Run: headless pygame with SDL's dummy video driver; simulated clock (each Clock.tick advances the game by its frame time, no real sleeping); random seed 0; keys injected as events and as key.get_pressed() state; mouse plan: one left click at the window centre at the start of phase 2, then a move to the lower-right quarter at the start of phase 3.
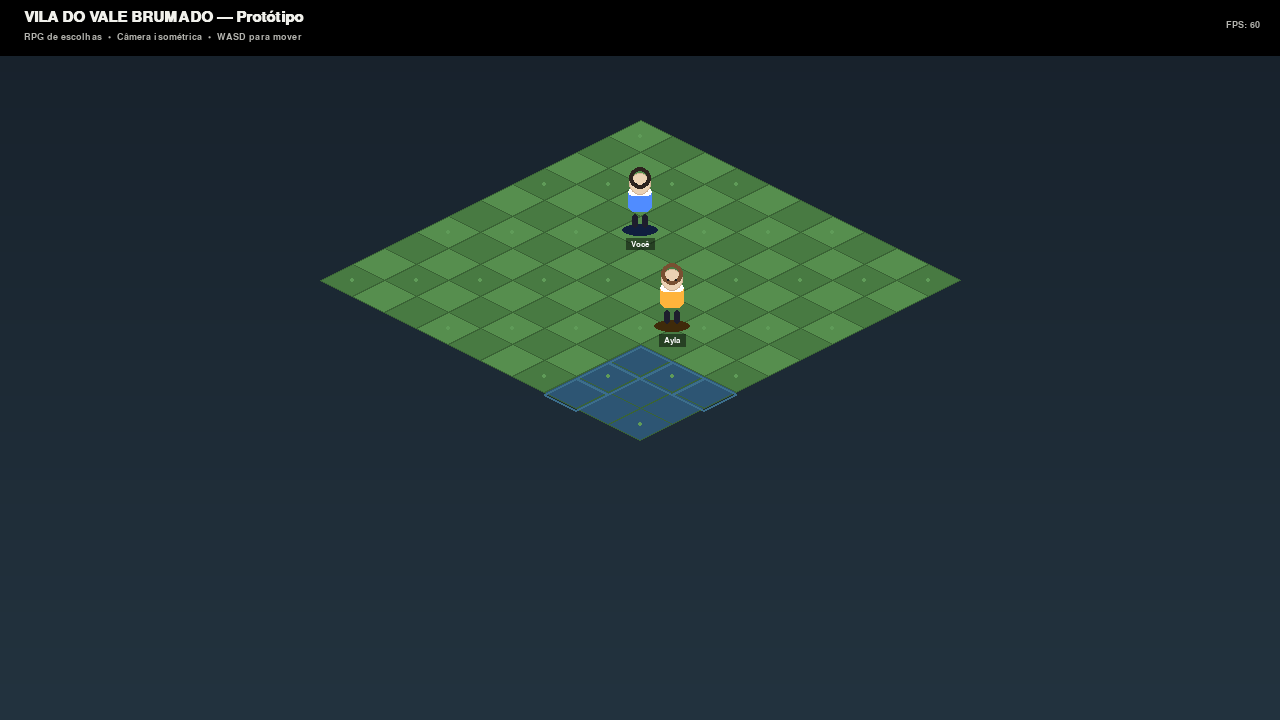
Frame 1 of 4 · flips 1–60 · no input
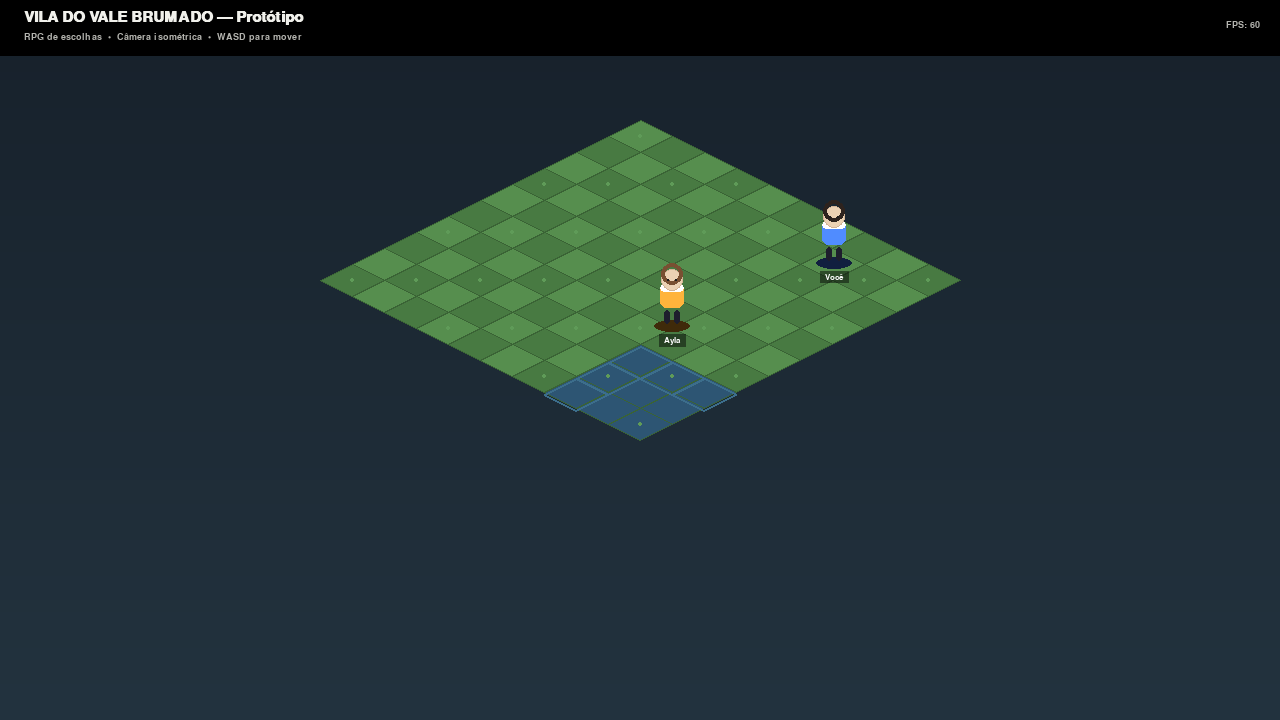
Frame 2 of 4 · flips 61–180 · clicked the window centre · tapped SPACE, RETURN · held RIGHT (→), D
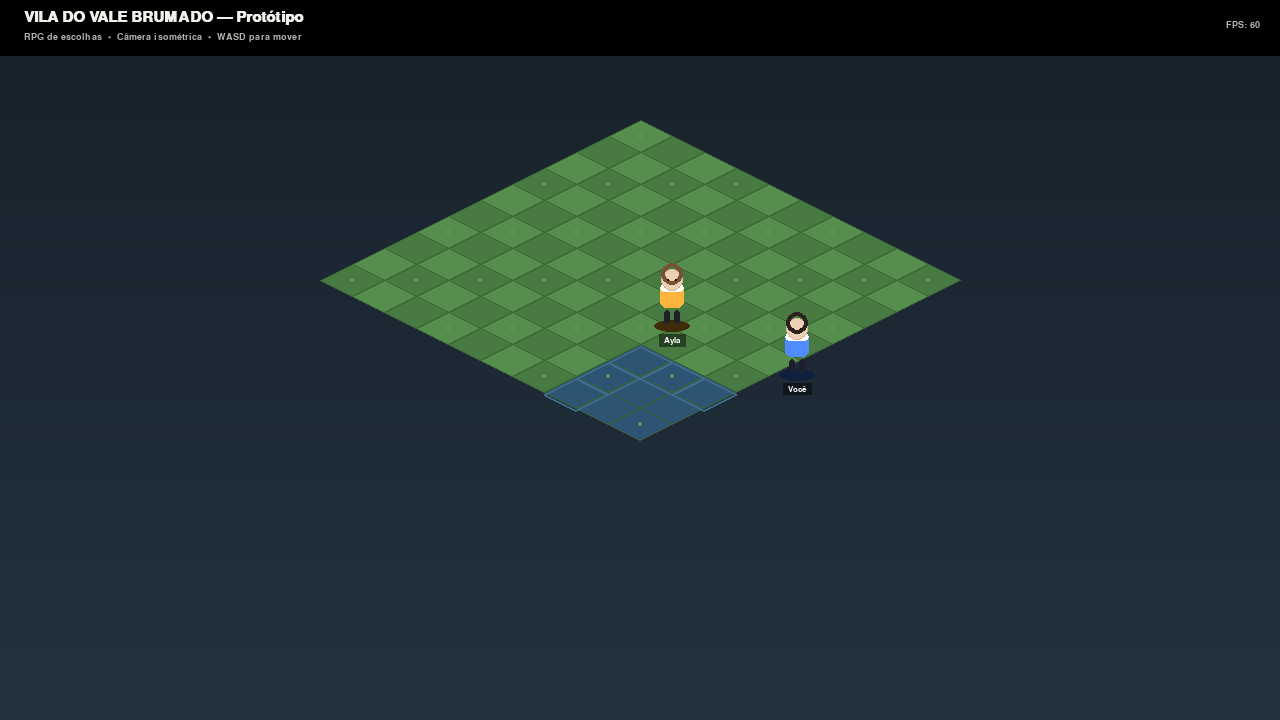
Frame 3 of 4 · flips 181–300 · moved the mouse to the lower-right quarter · held DOWN (↓), S
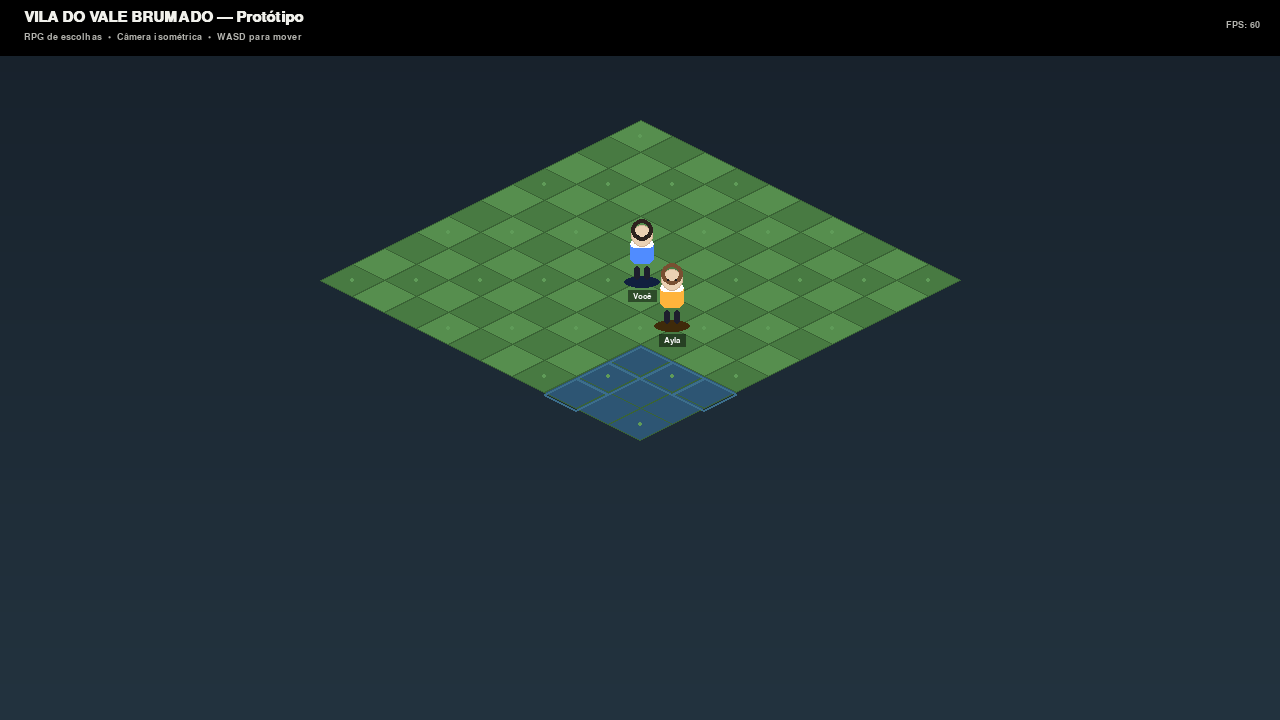
Frame 4 of 4 · flips 301–420 · held LEFT (←), A, UP (↑), W

The pygame program that drew these frames:

"""
RPG Isométrico 2D - Protótipo de Visualização
Protagonista + NPC com conversa de apresentação com escolhas

Controles:
- WASD / Setas: mover protagonista
- E: interagir com NPC (quando perto)
- 1,2,3 ou Mouse: escolher opção de diálogo
- ESC: fechar diálogo / sair

Requisitos: pip install pygame
Rodar: python main.py
"""

import pygame
import sys
import math

# --- Configurações ---
LARGURA, ALTURA = 1280, 720
FPS = 60

TILE_W, TILE_H = 64, 32  # tamanho do tile isométrico
MAP_W, MAP_H = 10, 10

CORES = {
    "bg": (23, 33, 43),
    "grama_claro": (86, 142, 78),
    "grama_escuro": (72, 122, 66),
    "grama_borda": (58, 99, 53),
    "agua": (45, 85, 115),
    "player": (80, 140, 255),
    "player_sombra": (50, 90, 180),
    "npc": (255, 180, 60),
    "npc_sombra": (180, 120, 30),
    "texto": (240, 240, 235),
    "texto_sec": (180, 180, 175),
    "caixa": (28, 32, 40),
    "caixa_borda": (70, 75, 85),
    "escolha_hover": (45, 50, 65),
    "escolha_borda": (90, 95, 110),
    "destaque": (255, 205, 80),
}

pygame.init()
tela = pygame.display.set_mode((LARGURA, ALTURA))
pygame.display.set_caption("Projeto Vila - Protótipo Isométrico")
clock = pygame.time.Clock()

font_titulo = pygame.font.SysFont("segoe ui", 22, bold=True)
font_texto = pygame.font.SysFont("segoe ui", 18)
font_texto_bold = pygame.font.SysFont("segoe ui", 18, bold=True)
font_pequena = pygame.font.SysFont("segoe ui", 14)
font_nome = pygame.font.SysFont("segoe ui", 13, bold=True)

# --- Funções Isométricas ---
def cart_para_iso(x, y):
    """Converte coordenada cartesiana do grid para tela isométrica"""
    iso_x = (x - y) * (TILE_W // 2)
    iso_y = (x + y) * (TILE_H // 2)
    return iso_x, iso_y

def desenhar_tile(surf, ox, oy, gx, gy, cor):
    cx, cy = cart_para_iso(gx, gy)
    cx += ox
    cy += oy
    pontos = [
        (cx, cy),
        (cx + TILE_W // 2, cy + TILE_H // 2),
        (cx, cy + TILE_H),
        (cx - TILE_W // 2, cy + TILE_H // 2),
    ]
    pygame.draw.polygon(surf, cor, pontos)
    pygame.draw.polygon(surf, CORES["grama_borda"], pontos, 1)
    # brilho topo
    brilho = [(cx, cy), (cx + TILE_W // 2, cy + TILE_H // 2), (cx, cy + TILE_H // 2 - 4), (cx - TILE_W // 2, cy + TILE_H // 2)]
    # simples detalhe
    if (gx + gy) % 3 == 0:
        pygame.draw.circle(surf, (95, 155, 88), (cx, cy + TILE_H//2), 2)

def desenhar_personagem(surf, ox, oy, gx, gy, cor, cor_sombra, nome, selecionavel=False, pulso=0):
    cx, cy = cart_para_iso(gx, gy)
    cx += ox
    cy += oy + TILE_H // 2

    # sombra no chão
    pygame.draw.ellipse(surf, (0, 0, 0, 60), pygame.Rect(cx - 18, cy + 8, 36, 12))
    # sombra colorida oval
    s = pygame.Surface((36, 12), pygame.SRCALPHA)
    pygame.draw.ellipse(s, (*cor_sombra, 90), (0, 0, 36, 12))
    surf.blit(s, (cx - 18, cy + 8))

    # indicador se pode interagir
    if selecionavel:
        alpha = int(120 + 80 * math.sin(pulso * 0.008))
        r = 22 + int(3 * math.sin(pulso * 0.008))
        pygame.draw.circle(surf, (255, 255, 255, alpha), (cx, cy - 38), r, 2)
        pygame.draw.circle(surf, CORES["destaque"], (cx, cy - 38), 4)

    # corpo (losango + retângulo arredondado simulado)
    # pernas
    pygame.draw.rect(surf, (30, 30, 45), (cx - 8, cy - 2, 6, 14), border_radius=3)
    pygame.draw.rect(surf, (30, 30, 45), (cx + 2, cy - 2, 6, 14), border_radius=3)
    # tronco
    pygame.draw.rect(surf, cor, (cx - 12, cy - 28, 24, 24), border_radius=6)
    pygame.draw.rect(surf, (255, 255, 255, 40), (cx - 12, cy - 28, 24, 8), border_radius=6)
    # cabeça
    pygame.draw.circle(surf, (235, 210, 180), (cx, cy - 32), 11)
    pygame.draw.circle(surf, (210, 180, 150), (cx, cy - 32), 11, 1)
    # cabelo
    pygame.draw.circle(surf, (45, 35, 30) if cor == CORES["player"] else (120, 80, 50), (cx, cy - 38), 11, 4)
    # olhos
    pygame.draw.circle(surf, (30, 30, 30), (cx - 4, cy - 32), 1.5)
    pygame.draw.circle(surf, (30, 30, 30), (cx + 4, cy - 32), 1.5)

    # nome
    txt = font_nome.render(nome, True, (255, 255, 255))
    bg = pygame.Surface((txt.get_width()+10, txt.get_height()+4), pygame.SRCALPHA)
    bg.fill((0,0,0,120))
    surf.blit(bg, (cx - bg.get_width()//2, cy + 22))
    tela.blit(txt, (cx - txt.get_width()//2, cy + 24))

    return cx, cy

# --- Diálogo ---
DIALOGO_INICIO = {
    "texto": "Olá, viajante! Não te vi chegando. Você deve ser o novo morador, certo? Eu sou a Ayla, guardiã da vila.",
    "nome": "Ayla",
    "opcoes": [
        ("Sou sim! Acabei de chegar. O que é este lugar?", "apresentacao"),
        ("Talvez... Quem é você?", "quem_e_voce"),
        ("[Ficar em silêncio e observar]", "silencio"),
    ]
}

DIALOGOS = {
    "apresentacao": {
        "texto": "Esta é Vila do Vale Brumado. Um lugar pequeno, mas cheio de histórias. As casas antigas, o lago... dizem que as pedras aqui lembram de tudo que já aconteceu.",
        "nome": "Ayla",
        "opcoes": [
            ("Parece um lugar tranquilo.", "tranquilo"),
            ("Histórias? Que tipo de histórias?", "historias"),
        ]
    },
    "quem_e_voce": {
        "texto": "Eu cuido para que a vila não seja esquecida. Conheço cada trilha, cada morador... e agora, você também faz parte disso. Se precisar, estarei por aqui.",
        "nome": "Ayla",
        "opcoes": [
            ("Obrigado, Ayla. Quero conhecer melhor.", "tranquilo"),
            ("Entendi. Nos vemos por aí.", "fim"),
        ]
    },
    "silencio": {
        "texto": "(Ayla sorri, paciente) ...Tudo bem. Nem todos gostam de falar de primeira. Ficarei aqui quando quiser conversar. A vila tem seu próprio ritmo.",
        "nome": "Ayla",
        "opcoes": [
            ("Desculpe, só estou um pouco perdido.", "apresentacao"),
            ("... (continuar em silêncio)", "fim_silencio"),
        ]
    },
    "tranquilo": {
        "texto": "Tranquilo sim... quando quer. Mas até o silêncio aqui guarda segredos. Se quiser, posso te mostrar o mirante ao entardecer. É lindo.",
        "nome": "Ayla",
        "opcoes": [
            ("Eu adoraria!", "fim_bom"),
            ("Vou pensar. Obrigado.", "fim"),
        ]
    },
    "historias": {
        "texto": "Dizem que à noite o lago reflete não só as estrelas, mas memórias. Alguns juram ter visto luzes antigas... Mas isso... é conversa pra outra hora, não acha?",
        "nome": "Ayla",
        "opcoes": [
            ("Agora fiquei curioso!", "fim_curioso"),
            ("Talvez seja melhor não mexer com isso...", "fim"),
        ]
    },
    "fim": {
        "texto": "Claro. Estarei por aqui, perto do lago. Quando quiser, é só me procurar. Seja bem-vindo à Vila.",
        "nome": "Ayla",
        "opcoes": []
    },
    "fim_bom": {
        "texto": "(Ayla sorri) Ótimo! Te encontro lá no fim da tarde então. Vai ser bom ter alguém novo para compartilhar a vista.",
        "nome": "Ayla",
        "opcoes": []
    },
    "fim_curioso": {
        "texto": "Haha, sabia que diria isso! Então nos vemos em breve. A vila gosta de quem tem curiosidade. Só não vá se perder nas trilhas antigas sem mim, hein?",
        "nome": "Ayla",
        "opcoes": []
    },
    "fim_silencio": {
        "texto": "(Ayla acena com compreensão e volta a olhar o lago) ...",
        "nome": "Ayla",
        "opcoes": []
    },
}

class Jogo:
    def __init__(self):
        # posição no grid (float para movimento suave)
        self.jogador_x = 2.5
        self.jogador_y = 2.5
        self.npc_x = 6
        self.npc_y = 5
        self.vel = 3.0  # tiles por segundo

        self.dialogo_ativo = False
        self.dialogo_id = "inicio"
        self.dialogo_atual = DIALOGO_INICIO
        self.escolha_hover = -1

        # câmera isométrica centralizada
        self.offset_x = LARGURA // 2
        self.offset_y = 120

        self.tempo = 0

    def pode_interagir(self):
        dist = abs(self.jogador_x - self.npc_x) + abs(self.jogador_y - self.npc_y)
        # distância manhattan < 1.8
        return dist < 1.8

    def iniciar_dialogo(self):
        self.dialogo_ativo = True
        self.dialogo_id = "inicio"
        self.dialogo_atual = DIALOGO_INICIO

    def escolher(self, idx):
        if idx < 0 or idx >= len(self.dialogo_atual["opcoes"]):
            return
        _, proximo = self.dialogo_atual["opcoes"][idx]
        if proximo in DIALOGOS:
            self.dialogo_id = proximo
            self.dialogo_atual = DIALOGOS[proximo]
        else:
            self.dialogo_ativo = False
        # se for fim sem opções, fecha no próximo clique/enter
        if len(self.dialogo_atual["opcoes"]) == 0:
            # fica mostrando a última fala até apertar ESC/ENTER/E
            pass

    def update(self, dt, teclas):
        if self.dialogo_ativo:
            return
        dx = 0
        dy = 0
        if teclas[pygame.K_w] or teclas[pygame.K_UP]:
            dy -= 1
            dx -= 1
        if teclas[pygame.K_s] or teclas[pygame.K_DOWN]:
            dy += 1
            dx += 1
        if teclas[pygame.K_a] or teclas[pygame.K_LEFT]:
            dx -= 1
            dy += 1
        if teclas[pygame.K_d] or teclas[pygame.K_RIGHT]:
            dx += 1
            dy -= 1

        if dx != 0 or dy != 0:
            norm = math.hypot(dx, dy)
            dx /= norm
            dy /= norm
            nx = self.jogador_x + dx * self.vel * dt
            ny = self.jogador_y + dy * self.vel * dt
            # limites do mapa
            nx = max(0.5, min(MAP_W - 0.5, nx))
            ny = max(0.5, min(MAP_H - 0.5, ny))
            # colisão simples com NPC (não atravessar)
            if math.hypot(nx - self.npc_x, ny - self.npc_y) < 0.9:
                # empurra pra fora
                ang = math.atan2(ny - self.npc_y, nx - self.npc_x)
                nx = self.npc_x + math.cos(ang) * 0.9
                ny = self.npc_y + math.sin(ang) * 0.9
            self.jogador_x = nx
            self.jogador_y = ny

    def desenhar_mundo(self):
        # fundo degradê
        for y in range(ALTURA):
            t = y / ALTURA
            r = int(23 + t * 12)
            g = int(33 + t * 18)
            b = int(43 + t * 20)
            pygame.draw.line(tela, (r, g, b), (0, y), (LARGURA, y))

        # tiles do chão
        for y in range(MAP_H):
            for x in range(MAP_W):
                # variação xadrez
                claro = (x + y) % 2 == 0
                cor = CORES["grama_claro"] if claro else CORES["grama_escuro"]
                # lago no canto inferior
                if x >= 7 and y >= 7:
                    cor = CORES["agua"]
                desenhar_tile(tela, self.offset_x, self.offset_y, x, y, cor)

        # borda do lago
        for x in range(7, 10):
            for y in range(7, 10):
                if x == 7 or y == 7:
                    cx, cy = cart_para_iso(x, y)
                    cx += self.offset_x
                    cy += self.offset_y
                    pygame.draw.polygon(tela, (60, 110, 140), [
                        (cx, cy+2), (cx+32, cy+18), (cx, cy+34), (cx-32, cy+18)
                    ], 2)

        # desenhar personagens em ordem de profundidade (y+x)
        objetos = [
            (self.npc_x + self.npc_y, "npc"),
            (self.jogador_x + self.jogador_y, "player"),
        ]
        objetos.sort(key=lambda o: o[0])

        for _, tipo in objetos:
            if tipo == "npc":
                desenhar_personagem(tela, self.offset_x, self.offset_y, self.npc_x, self.npc_y,
                                    CORES["npc"], CORES["npc_sombra"], "Ayla",
                                    selecionavel=self.pode_interagir() and not self.dialogo_ativo,
                                    pulso=self.tempo)
            else:
                desenhar_personagem(tela, self.offset_x, self.offset_y, self.jogador_x, self.jogador_y,
                                    CORES["player"], CORES["player_sombra"], "Você")

        # hint de interação
        if self.pode_interagir() and not self.dialogo_ativo:
            txt = font_pequena.render("Pressione [E] para conversar", True, (255, 255, 255))
            bg = pygame.Surface((txt.get_width()+12, txt.get_height()+6), pygame.SRCALPHA)
            bg.fill((0,0,0,160))
            # posição acima do NPC
            cx, cy = cart_para_iso(self.npc_x, self.npc_y)
            cx += self.offset_x
            cy += self.offset_y - 65
            tela.blit(bg, (cx - bg.get_width()//2, cy))
            tela.blit(txt, (cx - txt.get_width()//2, cy+3))

    def desenhar_hud(self):
        # título topo
        titulo = font_titulo.render("VILA DO VALE BRUMADO — Protótipo", True, CORES["texto"])
        subt = font_pequena.render("RPG de escolhas  •  Câmera isométrica  •  WASD para mover", True, CORES["texto_sec"])
        pygame.draw.rect(tela, (0,0,0,100), (0,0,LARGURA,56))
        s = pygame.Surface((LARGURA,56), pygame.SRCALPHA)
        s.fill((0,0,0,110))
        tela.blit(s, (0,0))
        tela.blit(titulo, (24, 10))
        tela.blit(subt, (24, 32))
        # minimapa texto
        fps_txt = font_pequena.render(f"FPS: {int(clock.get_fps())}", True, CORES["texto_sec"])
        tela.blit(fps_txt, (LARGURA - fps_txt.get_width() - 20, 20))

    def desenhar_dialogo(self, mouse_pos):
        if not self.dialogo_ativo:
            return []

        # overlay escurecido
        overlay = pygame.Surface((LARGURA, ALTURA), pygame.SRCALPHA)
        overlay.fill((0,0,0,90))
        tela.blit(overlay, (0,0))

        # caixa de diálogo
        box_w, box_h = 860, 300
        box_x = (LARGURA - box_w)//2
        box_y = ALTURA - box_h - 28
        radius = 14

        # sombra
        sombra = pygame.Surface((box_w+12, box_h+12), pygame.SRCALPHA)
        pygame.draw.rect(sombra, (0,0,0,80), (0,0,box_w+12, box_h+12), border_radius=radius+6)
        tela.blit(sombra, (box_x-6, box_y-6))

        pygame.draw.rect(tela, CORES["caixa"], (box_x, box_y, box_w, box_h), border_radius=radius)
        pygame.draw.rect(tela, CORES["caixa_borda"], (box_x, box_y, box_w, box_h), 2, border_radius=radius)

        # nome do falante
        nome = self.dialogo_atual.get("nome", "")
        if nome:
            tag_w = 110
            pygame.draw.rect(tela, CORES["destaque"], (box_x+24, box_y-14, tag_w, 24), border_radius=8)
            nt = font_nome.render(nome.upper(), True, (30,30,30))
            tela.blit(nt, (box_x+24 + (tag_w - nt.get_width())//2, box_y-10))

        # texto
        texto = self.dialogo_atual["texto"]
        # quebra de linha simples
        palavras = texto.split(" ")
        linhas = []
        linha_atual = ""
        for p in palavras:
            teste = linha_atual + (" " if linha_atual else "") + p
            if font_texto.size(teste)[0] > box_w - 48:
                linhas.append(linha_atual)
                linha_atual = p
            else:
                linha_atual = teste
        if linha_atual:
            linhas.append(linha_atual)

        y_txt = box_y + 28
        for lin in linhas:
            t = font_texto.render(lin, True, CORES["texto"])
            tela.blit(t, (box_x+24, y_txt))
            y_txt += 24

        # opções
        rects = []
        opcoes = self.dialogo_atual["opcoes"]
        if opcoes:
            y_txt += 14
            pygame.draw.line(tela, CORES["caixa_borda"], (box_x+24, y_txt), (box_x+box_w-24, y_txt), 1)
            y_txt += 14
            for i, (opt, _) in enumerate(opcoes):
                r = pygame.Rect(box_x+24, y_txt, box_w-48, 32)
                hover = r.collidepoint(mouse_pos)
                if hover:
                    self.escolha_hover = i
                cor_fundo = CORES["escolha_hover"] if hover else (38, 42, 52)
                borda = CORES["destaque"] if hover else CORES["escolha_borda"]
                pygame.draw.rect(tela, cor_fundo, r, border_radius=8)
                pygame.draw.rect(tela, borda, r, 1, border_radius=8)
                num = font_texto_bold.render(f"{i+1}", True, CORES["destaque"] if hover else CORES["texto_sec"])
                tela.blit(num, (r.x+12, r.y+6))
                txt = font_texto.render(opt, True, CORES["texto"])
                tela.blit(txt, (r.x+32, r.y+6))
                rects.append(r)
                y_txt += 40
        else:
            # fim: instrução
            y_txt += 18
            hint = font_pequena.render("Pressione [ESC] ou [ENTER] para fechar  •  [E] para falar novamente", True, CORES["texto_sec"])
            tela.blit(hint, (box_x+24, y_txt))
            # botão fechar
            r = pygame.Rect(box_x+box_w-140, box_y+box_h-42, 116, 28)
            pygame.draw.rect(tela, CORES["destaque"], r, border_radius=8)
            t = font_texto_bold.render("Fechar [ESC]", True, (30,30,30))
            tela.blit(t, (r.centerx - t.get_width()//2, r.centery - t.get_height()//2))
            rects.append(r)

        return rects


def main():
    jogo = Jogo()
    rodando = True
    mouse_pos = (0,0)

    while rodando:
        dt = clock.tick(FPS) / 1000.0
        jogo.tempo += dt * 1000

        mouse_pos = pygame.mouse.get_pos()

        for evento in pygame.event.get():
            if evento.type == pygame.QUIT:
                rodando = False
            elif evento.type == pygame.KEYDOWN:
                if evento.key == pygame.K_ESCAPE:
                    if jogo.dialogo_ativo:
                        # se for diálogo com opções, ESC não fecha, só nos finais
                        if len(jogo.dialogo_atual["opcoes"]) == 0:
                            jogo.dialogo_ativo = False
                        # alternativa: ESC fecha qualquer diálogo
                        # jogo.dialogo_ativo = False
                    else:
                        rodando = False
                elif evento.key == pygame.K_e:
                    if not jogo.dialogo_ativo and jogo.pode_interagir():
                        jogo.iniciar_dialogo()
                    elif jogo.dialogo_ativo and len(jogo.dialogo_atual["opcoes"]) == 0:
                        jogo.dialogo_ativo = False
                elif evento.key in (pygame.K_RETURN, pygame.K_SPACE):
                    if jogo.dialogo_ativo and len(jogo.dialogo_atual["opcoes"]) == 0:
                        jogo.dialogo_ativo = False
                elif evento.key in (pygame.K_1, pygame.K_KP1):
                    if jogo.dialogo_ativo:
                        jogo.escolher(0)
                elif evento.key in (pygame.K_2, pygame.K_KP2):
                    if jogo.dialogo_ativo:
                        jogo.escolher(1)
                elif evento.key in (pygame.K_3, pygame.K_KP3):
                    if jogo.dialogo_ativo:
                        jogo.escolher(2)
            elif evento.type == pygame.MOUSEBUTTONDOWN and evento.button == 1:
                if jogo.dialogo_ativo:
                    # verificar clique nas opções
                    # redesenha rects para hit test (recalcula)
                    # truque: vamos usar as rects retornadas no frame anterior?
                    # Para simplificar, recalcular aqui rapidamente
                    # Em vez disso, deixamos o desenhar_dialogo retornar rects e testamos no próximo loop.
                    # Aqui fazemos hit test direto chamando lógica de desenho sem desenhar
                    box_w, box_h = 860, 300
                    box_x = (LARGURA - box_w)//2
                    box_y = ALTURA - box_h - 28
                    # reconstruir y
                    texto = jogo.dialogo_atual["texto"]
                    palavras = texto.split(" ")
                    linhas = []
                    la = ""
                    for p in palavras:
                        teste = la + (" " if la else "") + p
                        if font_texto.size(teste)[0] > box_w - 48:
                            linhas.append(la)
                            la = p
                        else:
                            la = teste
                    if la:
                        linhas.append(la)
                    y_txt = box_y + 28 + len(linhas)*24 + 14 + 14
                    opcoes = jogo.dialogo_atual["opcoes"]
                    if opcoes:
                        for i in range(len(opcoes)):
                            r = pygame.Rect(box_x+24, y_txt, box_w-48, 32)
                            if r.collidepoint(evento.pos):
                                jogo.escolher(i)
                                break
                            y_txt += 40
                    else:
                        r = pygame.Rect(box_x+box_w-140, box_y+box_h-42, 116, 28)
                        if r.collidepoint(evento.pos):
                            jogo.dialogo_ativo = False

        teclas = pygame.key.get_pressed()
        jogo.update(dt, teclas)

        jogo.desenhar_mundo()
        jogo.desenhar_hud()
        jogo.desenhar_dialogo(mouse_pos)

        pygame.display.flip()

    pygame.quit()
    sys.exit()

if __name__ == "__main__":
    main()
